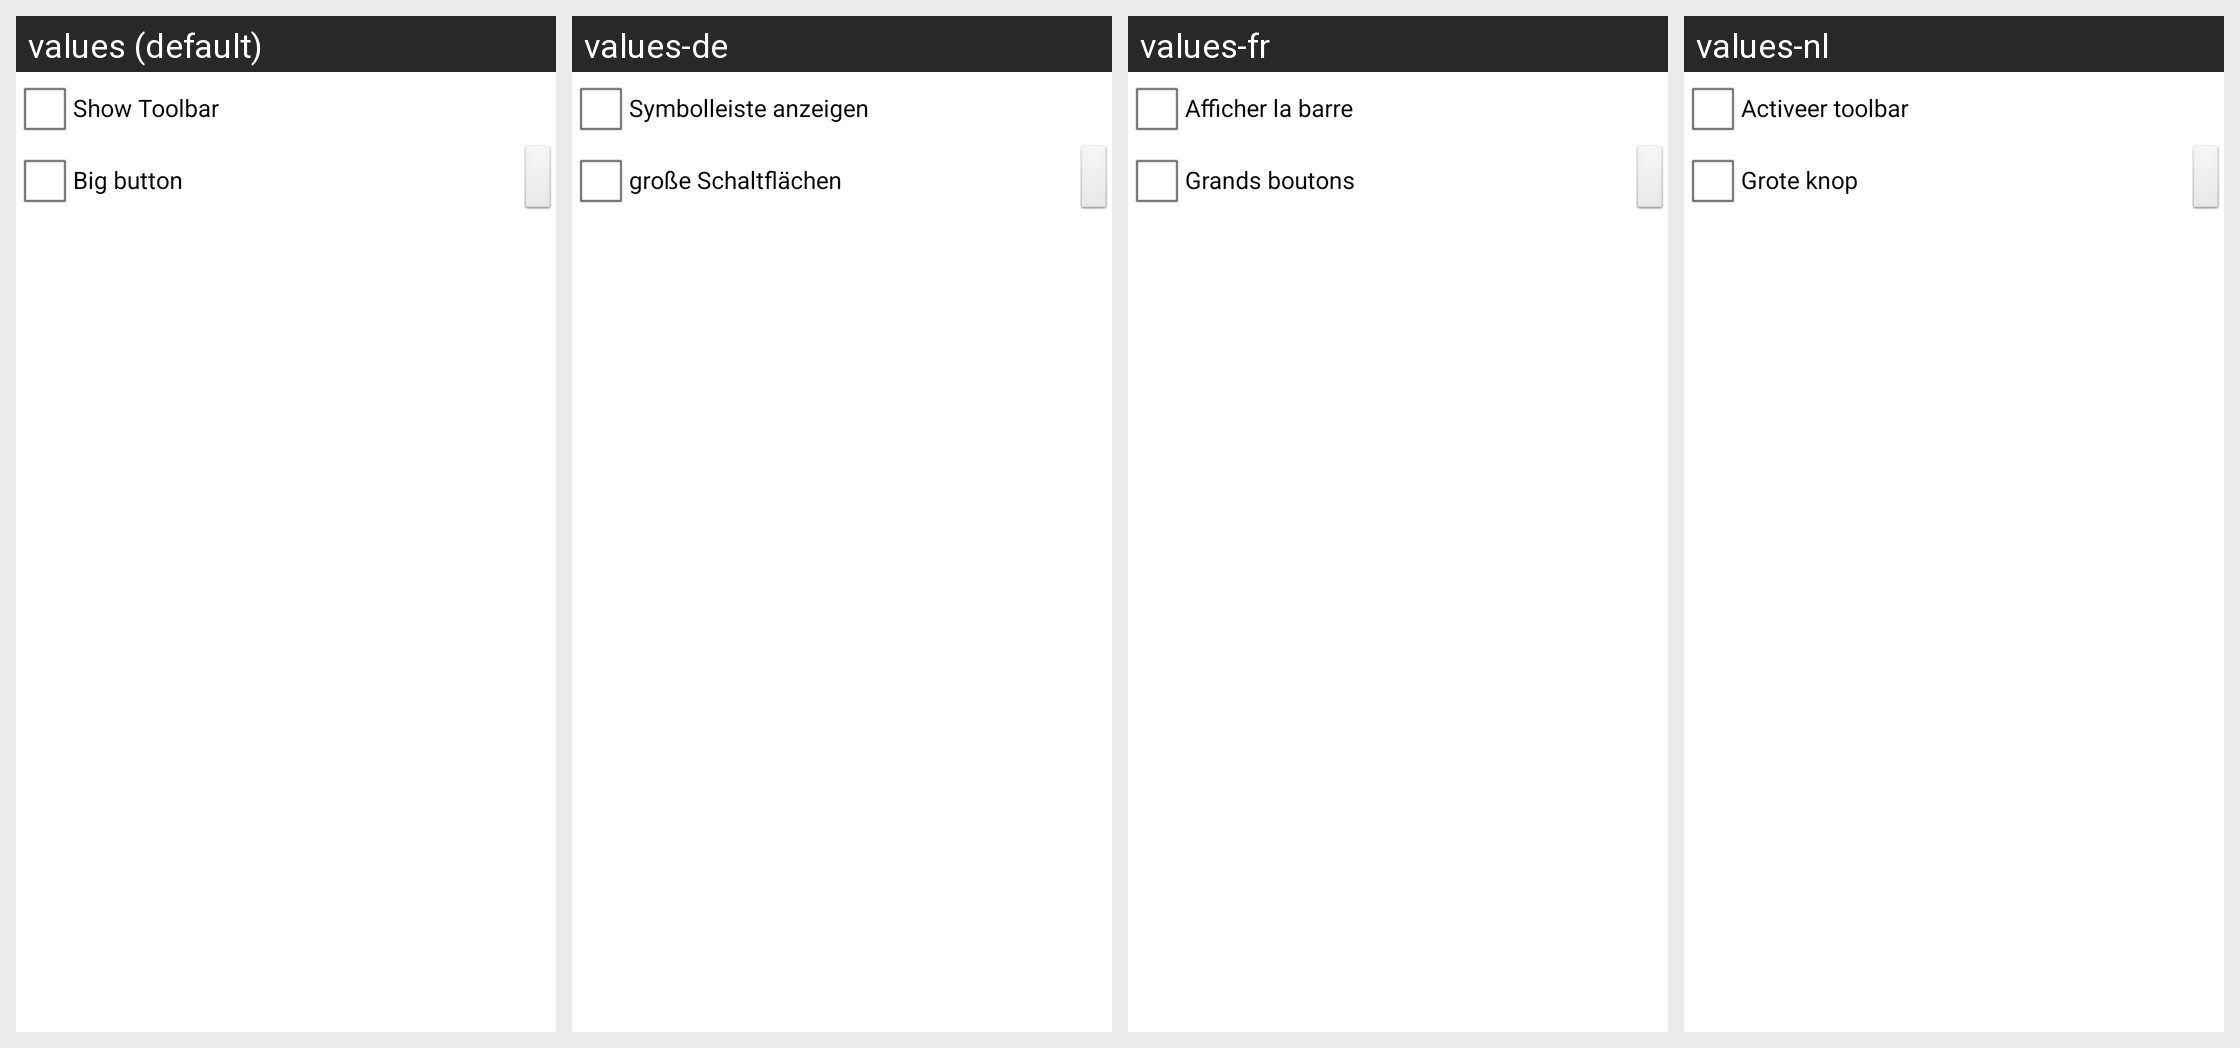

Here is an Android app screen in its default locale and in the app's own translations. Write out the translated-string differences for the strings that appear on this screen.
Android screen res/layout/settings_toolbar.xml rendered under 4 locales, left to right: values (default), values-de, values-fr, values-nl. Device: Nexus 5 (rendered at 1080×1920; each locale shown at half size, 540×960, under a caption strip naming it); theme android:Theme.Light.
Other locales in the repository, not shown: values-cs, values-el, values-es, values-fa, values-it, values-ja, values-ko, values-pl, values-ru, values-zh-rCN, values-zh-rTW.
Strings drawn on this screen, with the default value and each locale's value (text and hints the layout hard-codes, and strings that could not be matched under every locale, appear in the picture but are not listed):

label_show_toolbar
  values: Show Toolbar
  values-de: Symbolleiste anzeigen
  values-fr: Afficher la barre
  values-nl: Activeer toolbar

label_toolbar_bigbutton
  values: Big button
  values-de: große Schaltflächen
  values-fr: Grands boutons
  values-nl: Grote knop
